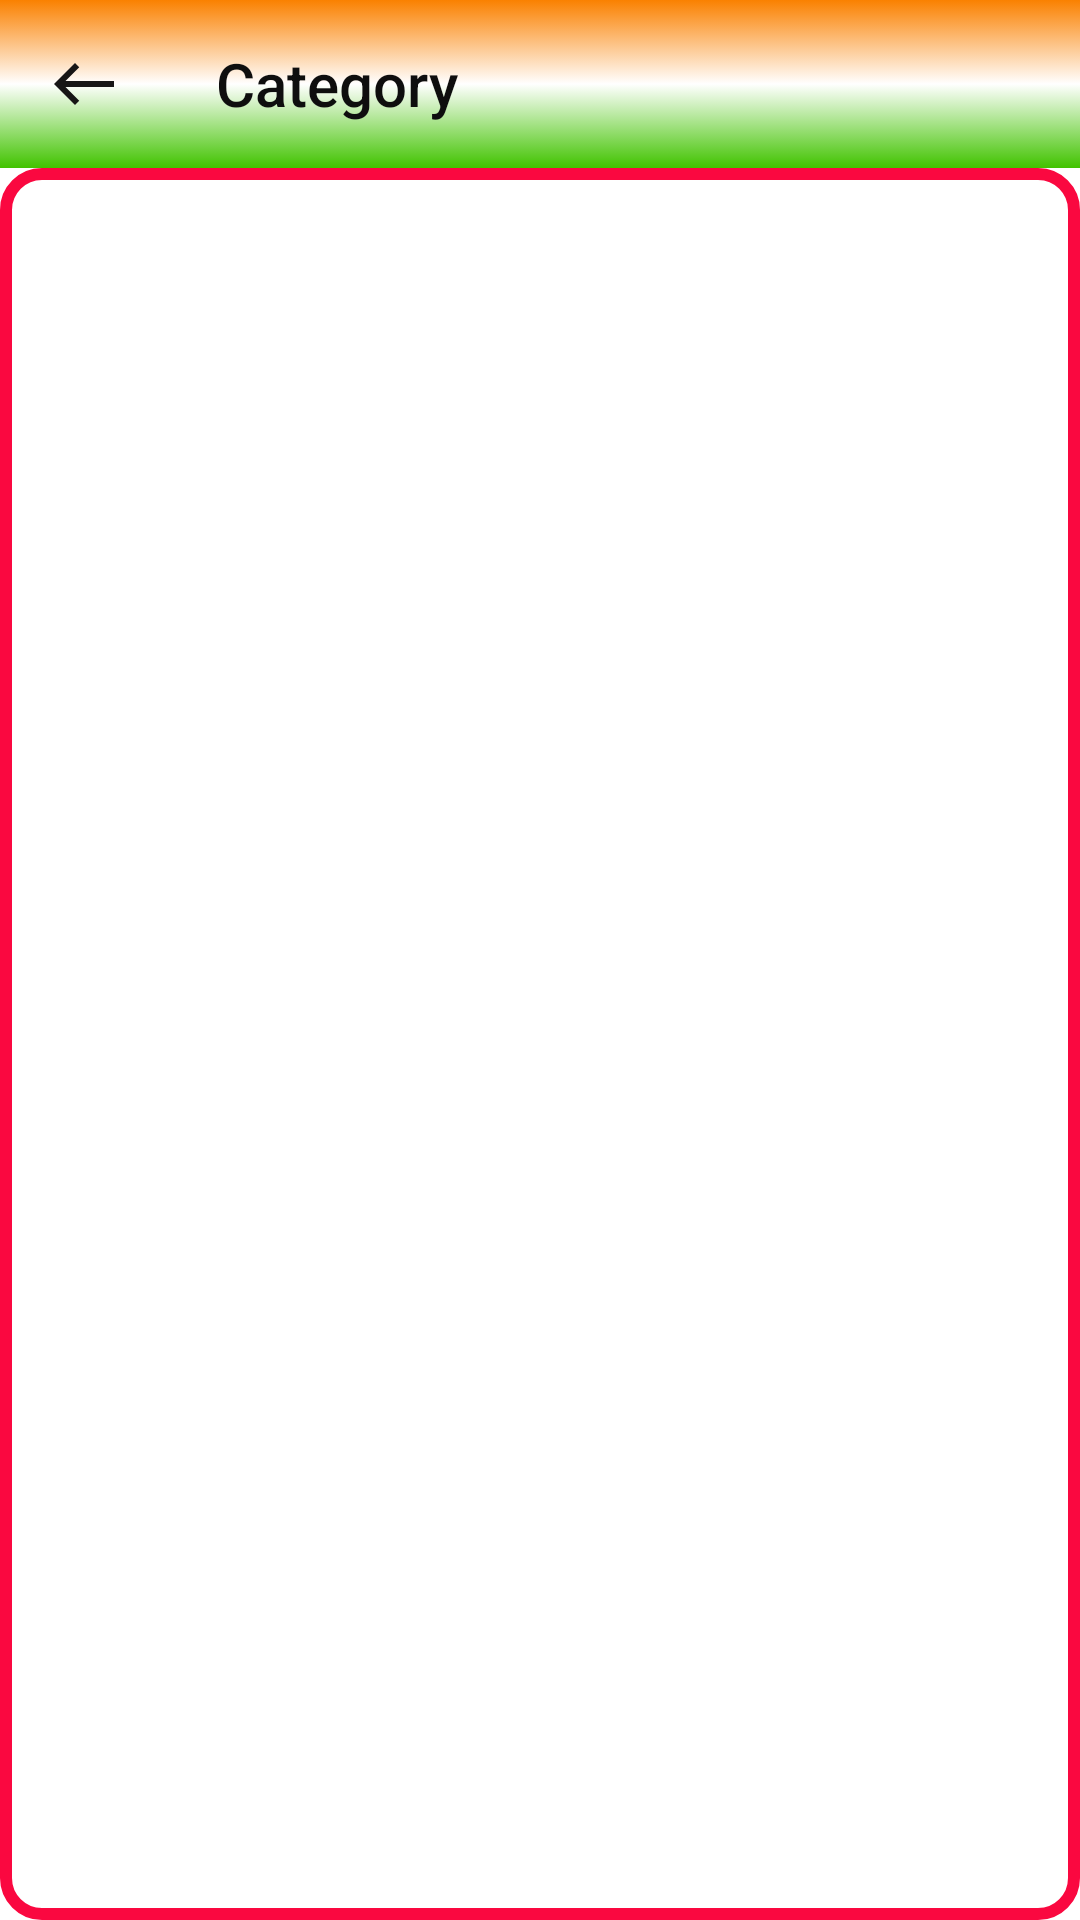

Write the Android layout XML for this screen, with the resource values it uses.
<!-- AndroidManifest.xml: application theme Theme.ExamCracker -->
<!-- res/layout/activity_category.xml -->
<?xml version="1.0" encoding="utf-8"?>
<LinearLayout xmlns:android="http://schemas.android.com/apk/res/android"
    xmlns:app="http://schemas.android.com/apk/res-auto"
    xmlns:tools="http://schemas.android.com/tools"
    android:layout_width="match_parent"
    android:layout_height="match_parent"
    android:background="@color/white"
    android:orientation="vertical"
    tools:context=".CategoryActivity">

<Toolbar
    android:layout_width="match_parent"
    android:layout_height="wrap_content"
    android:id="@+id/toolbar"
    android:background="@drawable/toolbarbackground"
    android:title="Category"

android:titleTextColor="#0E0E0E"
    android:gravity="center_horizontal"
    android:navigationIcon="@drawable/ic_baseline_west_24"/>


    <GridView
        android:layout_width="match_parent"
        android:layout_height="0dp"
        android:layout_weight="1"
        android:scrollbarStyle="outsideOverlay"
        android:scrollbars="vertical"
        android:padding="2dp"
        android:numColumns="2"
        android:background="@drawable/border_gridview"
        android:listSelector="#EC4009"
        android:stretchMode="columnWidth"
        android:outlineAmbientShadowColor="@color/purple_200"
  android:elevation="12dp"
        android:verticalSpacing="8dp"
        android:horizontalSpacing="8dp"
        android:id="@+id/gridCategory"/>
</LinearLayout>
<!-- resources referenced by this layout -->
<resources>
  <color name="purple_200">#FFBB86FC</color>
  <color name="white">#FFFFFFFF</color>
  <!-- drawable border_gridview (drawable) -->
  <?xml version="1.0" encoding="utf-8"?>
  <shape xmlns:android="http://schemas.android.com/apk/res/android">
      <solid android:color="@android:color/transparent"/>
      <corners
          android:bottomRightRadius="12dp"
          android:bottomLeftRadius="12dp"
          android:topLeftRadius="12dp"
          android:topRightRadius="12dp" />
      <stroke
          android:color="#FA0840"
          android:width="4dp" />
  
  </shape>
  <!-- drawable ic_baseline_west_24 (drawable) -->
  <vector android:height="24dp" android:tint="#171616"
      android:viewportHeight="24" android:viewportWidth="24"
      android:width="24dp" xmlns:android="http://schemas.android.com/apk/res/android">
      <path android:fillColor="@android:color/white" android:pathData="M9,19l1.41,-1.41L5.83,13H22V11H5.83l4.59,-4.59L9,5l-7,7L9,19z"/>
  </vector>
  <!-- drawable toolbarbackground (drawable) -->
  <?xml version="1.0" encoding="utf-8"?>
  <selector xmlns:android="http://schemas.android.com/apk/res/android">
      <item>
          <shape>
              <gradient
  
                  android:startColor="#fa8100"
                  android:endColor="#41c300"
  
                      android:centerColor="#FFFFFF"
                  android:angle="270"
              />
  
              <corners
                  android:radius="0dp"
                  />
          </shape>
      </item>
  
  </selector>
  <style name="Theme.ExamCracker" parent="Theme.MaterialComponents.NoActionBar">
          
          <item name="colorPrimary">@color/purple_500</item>
          <item name="colorPrimaryVariant">@color/purple_700</item>
          <item name="colorOnPrimary">@color/white</item>
          
          <item name="colorSecondary">@color/teal_200</item>
          <item name="colorSecondaryVariant">@color/teal_700</item>
          <item name="colorOnSecondary">#F4F2F2</item>
          
          <item name="android:statusBarColor" tools:targetApi="l">?attr/colorPrimaryVariant</item>
          <item name="android:textColorSecondary">#0B0A0A</item>
          
      </style>
  <color name="purple_500">#FF6200EE</color>
  <color name="purple_700">#FF3700B3</color>
  <color name="teal_200">#FF03DAC5</color>
  <color name="teal_700">#FF018786</color>
</resources>
